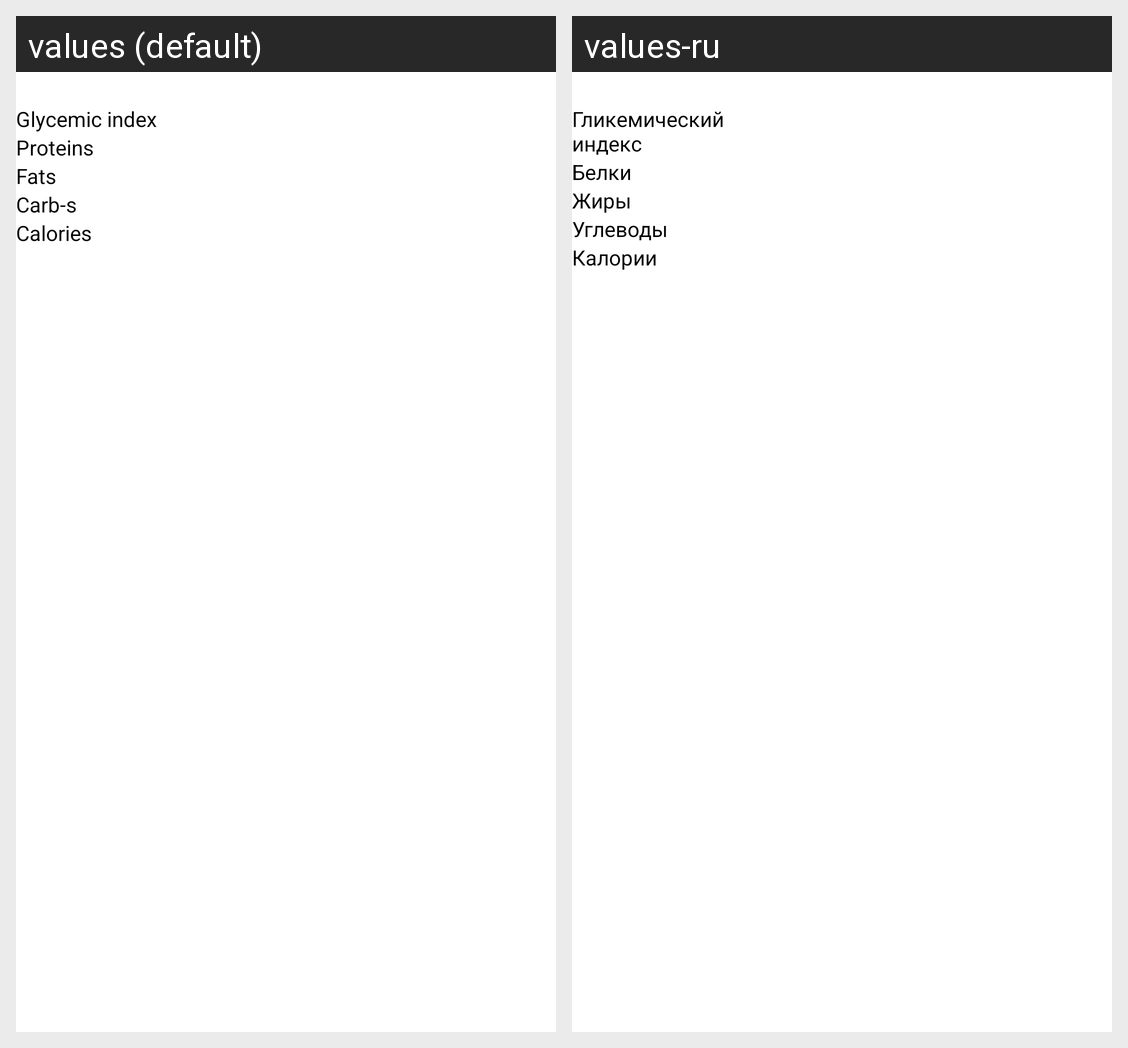

The Android screen above is rendered under two locales of the same app. Produce the string resources it draws, with the default and per-locale values.
Android screen res/layout/food_item.xml rendered under 2 locales, left to right: values (default), values-ru. Device: Nexus 5 (rendered at 1080×1920; each locale shown at half size, 540×960, under a caption strip naming it); theme Theme.EasyCalories.
Strings drawn on this screen, with the default value and each locale's value (text and hints the layout hard-codes, and strings that could not be matched under every locale, appear in the picture but are not listed):

glycemicIndex
  values: Glycemic index
  values-ru: Гликемический индекс

proteins
  values: Proteins
  values-ru: Белки

fats
  values: Fats
  values-ru: Жиры

carbohydrates
  values: Carb-s
  values-ru: Углеводы

calories
  values: Сalories
  values-ru: Калории
